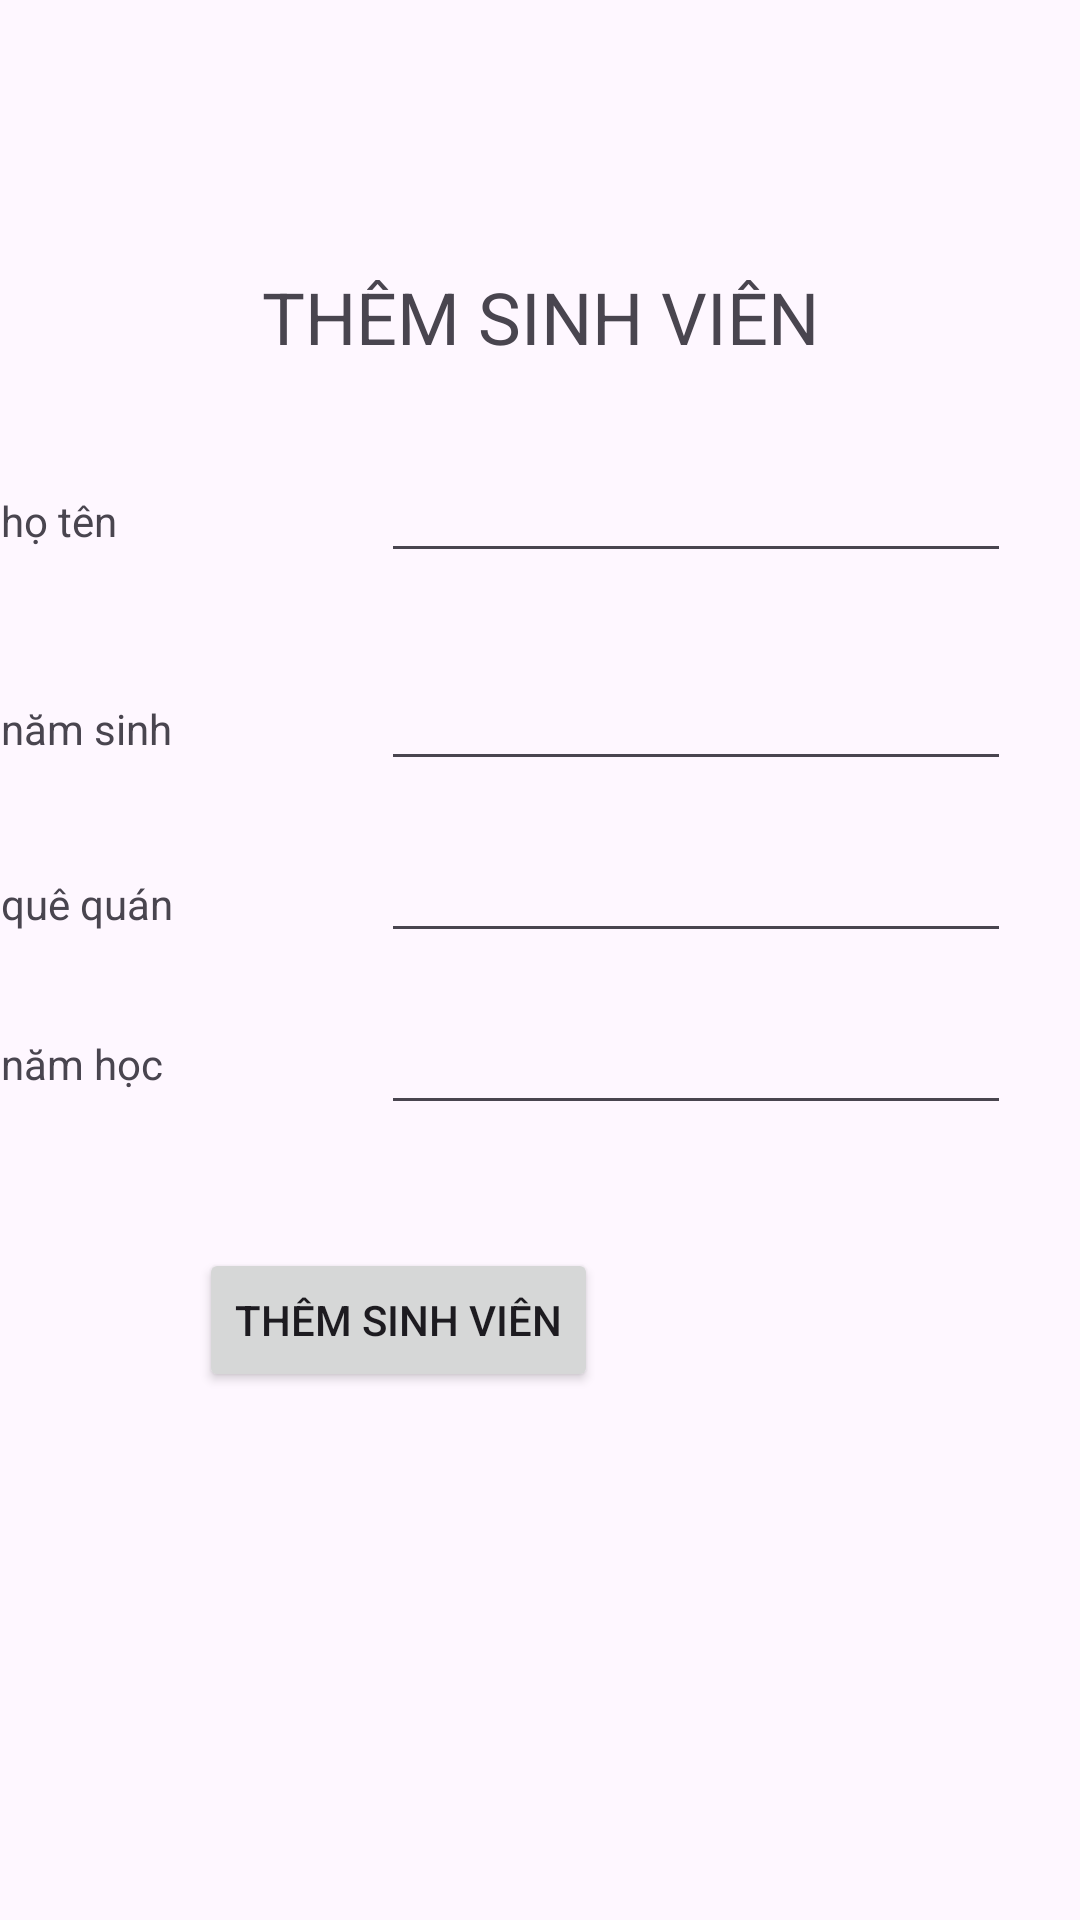

Here is an Android app screen rendered from its layout file. Give the layout XML and the strings, colors and styles it references.
<!-- AndroidManifest.xml: application theme Theme.OnThiCodeLan5 -->
<!-- res/layout/activity_add_svactivity.xml -->
<?xml version="1.0" encoding="utf-8"?>
<androidx.constraintlayout.widget.ConstraintLayout xmlns:android="http://schemas.android.com/apk/res/android"
    xmlns:app="http://schemas.android.com/apk/res-auto"
    xmlns:tools="http://schemas.android.com/tools"
    android:layout_width="match_parent"
    android:layout_height="match_parent"
    tools:context=".AddSVActivity">

    <TextView
        android:id="@+id/textView7"
        android:layout_width="wrap_content"
        android:layout_height="wrap_content"
        android:layout_marginBottom="28dp"
        android:text="THÊM SINH VIÊN"
        android:textSize="24sp"
        app:layout_constraintBottom_toTopOf="@+id/addsv_hoten"
        app:layout_constraintEnd_toEndOf="parent"
        app:layout_constraintStart_toStartOf="parent" />

    <TextView
        android:id="@+id/textView8"
        android:layout_width="wrap_content"
        android:layout_height="wrap_content"
        android:layout_marginEnd="88dp"
        android:layout_marginBottom="8dp"
        android:text="họ tên"
        app:layout_constraintBottom_toBottomOf="@+id/addsv_hoten"
        app:layout_constraintEnd_toStartOf="@+id/addsv_hoten" />

    <EditText
        android:id="@+id/addsv_hoten"
        android:layout_width="wrap_content"
        android:layout_height="wrap_content"
        android:layout_marginBottom="28dp"
        android:ems="10"
        android:inputType="text"
        app:layout_constraintBottom_toTopOf="@+id/addsv_namsinh"
        app:layout_constraintStart_toStartOf="@+id/addsv_namsinh" />

    <EditText
        android:id="@+id/addsv_namsinh"
        android:layout_width="wrap_content"
        android:layout_height="wrap_content"
        android:layout_marginTop="219dp"
        android:ems="10"
        android:inputType="text"
        app:layout_constraintStart_toStartOf="@+id/addsv_quequan"
        app:layout_constraintTop_toTopOf="parent" />

    <TextView
        android:id="@+id/textView9"
        android:layout_width="wrap_content"
        android:layout_height="wrap_content"
        android:text="năm sinh"
        app:layout_constraintBaseline_toBaselineOf="@+id/addsv_namsinh"
        app:layout_constraintStart_toStartOf="@+id/textView8" />

    <TextView
        android:id="@+id/textView10"
        android:layout_width="wrap_content"
        android:layout_height="wrap_content"
        android:layout_marginBottom="7dp"
        android:text="quê quán"
        app:layout_constraintBottom_toBottomOf="@+id/addsv_quequan"
        app:layout_constraintStart_toStartOf="@+id/textView9" />

    <EditText
        android:id="@+id/addsv_quequan"
        android:layout_width="wrap_content"
        android:layout_height="wrap_content"
        android:layout_marginTop="16dp"
        android:ems="10"
        android:inputType="text"
        app:layout_constraintStart_toStartOf="@+id/addsv_namhoc"
        app:layout_constraintTop_toBottomOf="@+id/addsv_namsinh" />

    <TextView
        android:id="@+id/textView11"
        android:layout_width="wrap_content"
        android:layout_height="wrap_content"
        android:layout_marginBottom="11dp"
        android:text="năm học"
        app:layout_constraintBottom_toBottomOf="@+id/addsv_namhoc"
        app:layout_constraintStart_toStartOf="@+id/textView10" />

    <EditText
        android:id="@+id/addsv_namhoc"
        android:layout_width="wrap_content"
        android:layout_height="wrap_content"
        android:layout_marginTop="16dp"
        android:layout_marginEnd="23dp"
        android:ems="10"
        android:inputType="text"
        app:layout_constraintEnd_toEndOf="parent"
        app:layout_constraintTop_toBottomOf="@+id/addsv_quequan" />

    <Button
        android:id="@+id/addsv_btnadd"
        android:layout_width="wrap_content"
        android:layout_height="wrap_content"
        android:layout_marginStart="12dp"
        android:layout_marginTop="41dp"
        android:text="Thêm sinh viên"
        app:layout_constraintStart_toEndOf="@+id/textView11"
        app:layout_constraintTop_toBottomOf="@+id/addsv_namhoc" />
</androidx.constraintlayout.widget.ConstraintLayout>
<!-- resources referenced by this layout -->
<resources>
  <style name="Theme.OnThiCodeLan5" parent="Base.Theme.OnThiCodeLan5" />
  <style name="Base.Theme.OnThiCodeLan5" parent="Theme.Material3.DayNight.NoActionBar">
          
          
      </style>
</resources>
